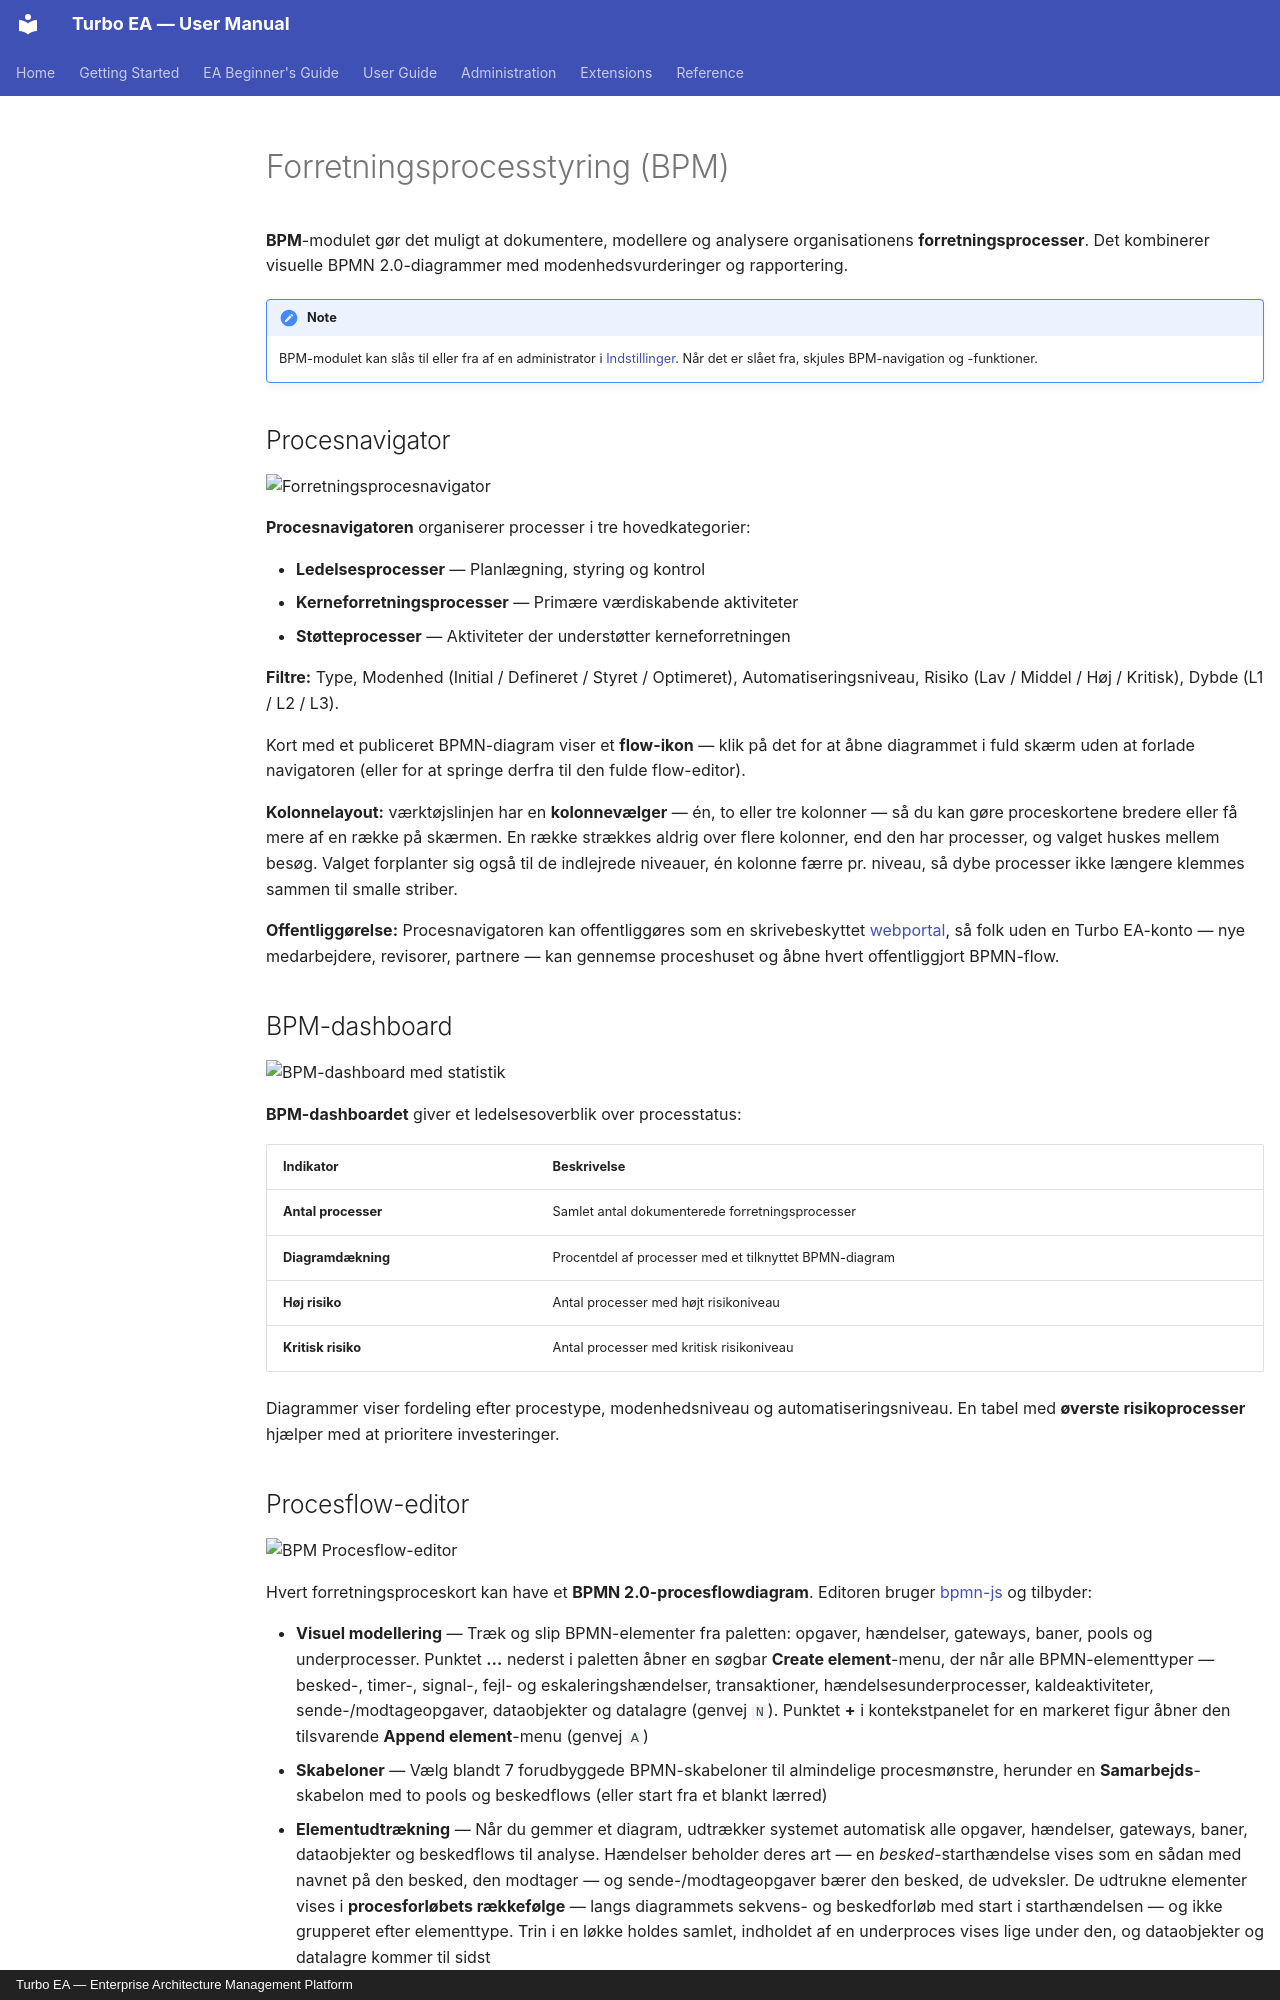

repository: vincentmakes/turbo-ea · page: guide/bpm.da/index.html · generator: mkdocs · copyright: Turbo EA — Enterprise Architecture Management Platform

# Forretningsprocesstyring (BPM)

**BPM**-modulet gør det muligt at dokumentere, modellere og analysere organisationens **forretningsprocesser**. Det kombinerer visuelle BPMN 2.0-diagrammer med modenhedsvurderinger og rapportering.

!!! note
    BPM-modulet kan slås til eller fra af en administrator i [Indstillinger](../admin/settings.md). Når det er slået fra, skjules BPM-navigation og -funktioner.

## Procesnavigator

![Forretningsprocesnavigator](../assets/img/da/14_bpm_navigator.png)

**Procesnavigatoren** organiserer processer i tre hovedkategorier:

- **Ledelsesprocesser** — Planlægning, styring og kontrol
- **Kerneforretningsprocesser** — Primære værdiskabende aktiviteter
- **Støtteprocesser** — Aktiviteter der understøtter kerneforretningen

**Filtre:** Type, Modenhed (Initial / Defineret / Styret / Optimeret), Automatiseringsniveau, Risiko (Lav / Middel / Høj / Kritisk), Dybde (L1 / L2 / L3).

Kort med et publiceret BPMN-diagram viser et **flow-ikon** — klik på det for at åbne diagrammet i fuld skærm uden at forlade navigatoren (eller for at springe derfra til den fulde flow-editor).

**Kolonnelayout:** værktøjslinjen har en **kolonnevælger** — én, to eller tre kolonner — så du kan gøre proceskortene bredere eller få mere af en række på skærmen. En række strækkes aldrig over flere kolonner, end den har processer, og valget huskes mellem besøg. Valget forplanter sig også til de indlejrede niveauer, én kolonne færre pr. niveau, så dybe processer ikke længere klemmes sammen til smalle striber.


**Offentliggørelse:** Procesnavigatoren kan offentliggøres som en skrivebeskyttet [webportal](../admin/web-portals.md), så folk uden en Turbo EA-konto — nye medarbejdere, revisorer, partnere — kan gennemse proceshuset og åbne hvert offentliggjort BPMN-flow.

## BPM-dashboard

![BPM-dashboard med statistik](../assets/img/da/15_bpm_dashboard.png)

**BPM-dashboardet** giver et ledelsesoverblik over processtatus:

| Indikator | Beskrivelse |
|-----------|-------------|
| **Antal processer** | Samlet antal dokumenterede forretningsprocesser |
| **Diagramdækning** | Procentdel af processer med et tilknyttet BPMN-diagram |
| **Høj risiko** | Antal processer med højt risikoniveau |
| **Kritisk risiko** | Antal processer med kritisk risikoniveau |

Diagrammer viser fordeling efter procestype, modenhedsniveau og automatiseringsniveau. En tabel med **øverste risikoprocesser** hjælper med at prioritere investeringer.

## Procesflow-editor

![BPM Procesflow-editor](../assets/img/da/47_bpm_process_flow.png)

Hvert forretningsproceskort kan have et **BPMN 2.0-procesflowdiagram**. Editoren bruger [bpmn-js](https://bpmn.io/) og tilbyder:

- **Visuel modellering** — Træk og slip BPMN-elementer fra paletten: opgaver, hændelser, gateways, baner, pools og underprocesser. Punktet **…** nederst i paletten åbner en søgbar **Create element**-menu, der når alle BPMN-elementtyper — besked-, timer-, signal-, fejl- og eskaleringshændelser, transaktioner, hændelsesunderprocesser, kaldeaktiviteter, sende-/modtageopgaver, dataobjekter og datalagre (genvej `N`). Punktet **+** i kontekstpanelet for en markeret figur åbner den tilsvarende **Append element**-menu (genvej `A`)
- **Skabeloner** — Vælg blandt 7 forudbyggede BPMN-skabeloner til almindelige procesmønstre, herunder en **Samarbejds**-skabelon med to pools og beskedflows (eller start fra et blankt lærred)
- **Elementudtrækning** — Når du gemmer et diagram, udtrækker systemet automatisk alle opgaver, hændelser, gateways, baner, dataobjekter og beskedflows til analyse. Hændelser beholder deres art — en *besked*-starthændelse vises som en sådan med navnet på den besked, den modtager — og sende-/modtageopgaver bærer den besked, de udveksler. De udtrukne elementer vises i **procesforløbets rækkefølge** — langs diagrammets sekvens- og beskedforløb med start i starthændelsen — og ikke grupperet efter elementtype. Trin i en løkke holdes samlet, indholdet af en underproces vises lige under den, og dataobjekter og datalagre kommer til sidst
- **Elementfarver** — Markér et eller flere elementer, og brug malerbøtte-knappen i kontekstpanelet for at give dem en farve. Farverne gemmes i selve BPMN-filen, så de vises også i den skrivebeskyttede fremviser, i eksporter og på udskrifter
- **Egenskabspanel** — Panelet til højre (vis eller skjul det med skyderknappen i værktøjslinjen) redigerer det, en figur ikke kan vise: elementets navn og dokumentation, den **besked**, det **signal**, den **fejl** eller den **eskalering**, en hændelse henviser til, betingelsen på et sekvensflow og multi-instans-markører. Dokumentation indtastet her vises i procesnavigatoren og i den skrivebeskyttede fremviser

![Create element-menu](../assets/img/da/89_bpm_create_element_menu.png)

![Egenskabspanel](../assets/img/da/90_bpm_properties_panel.png)
